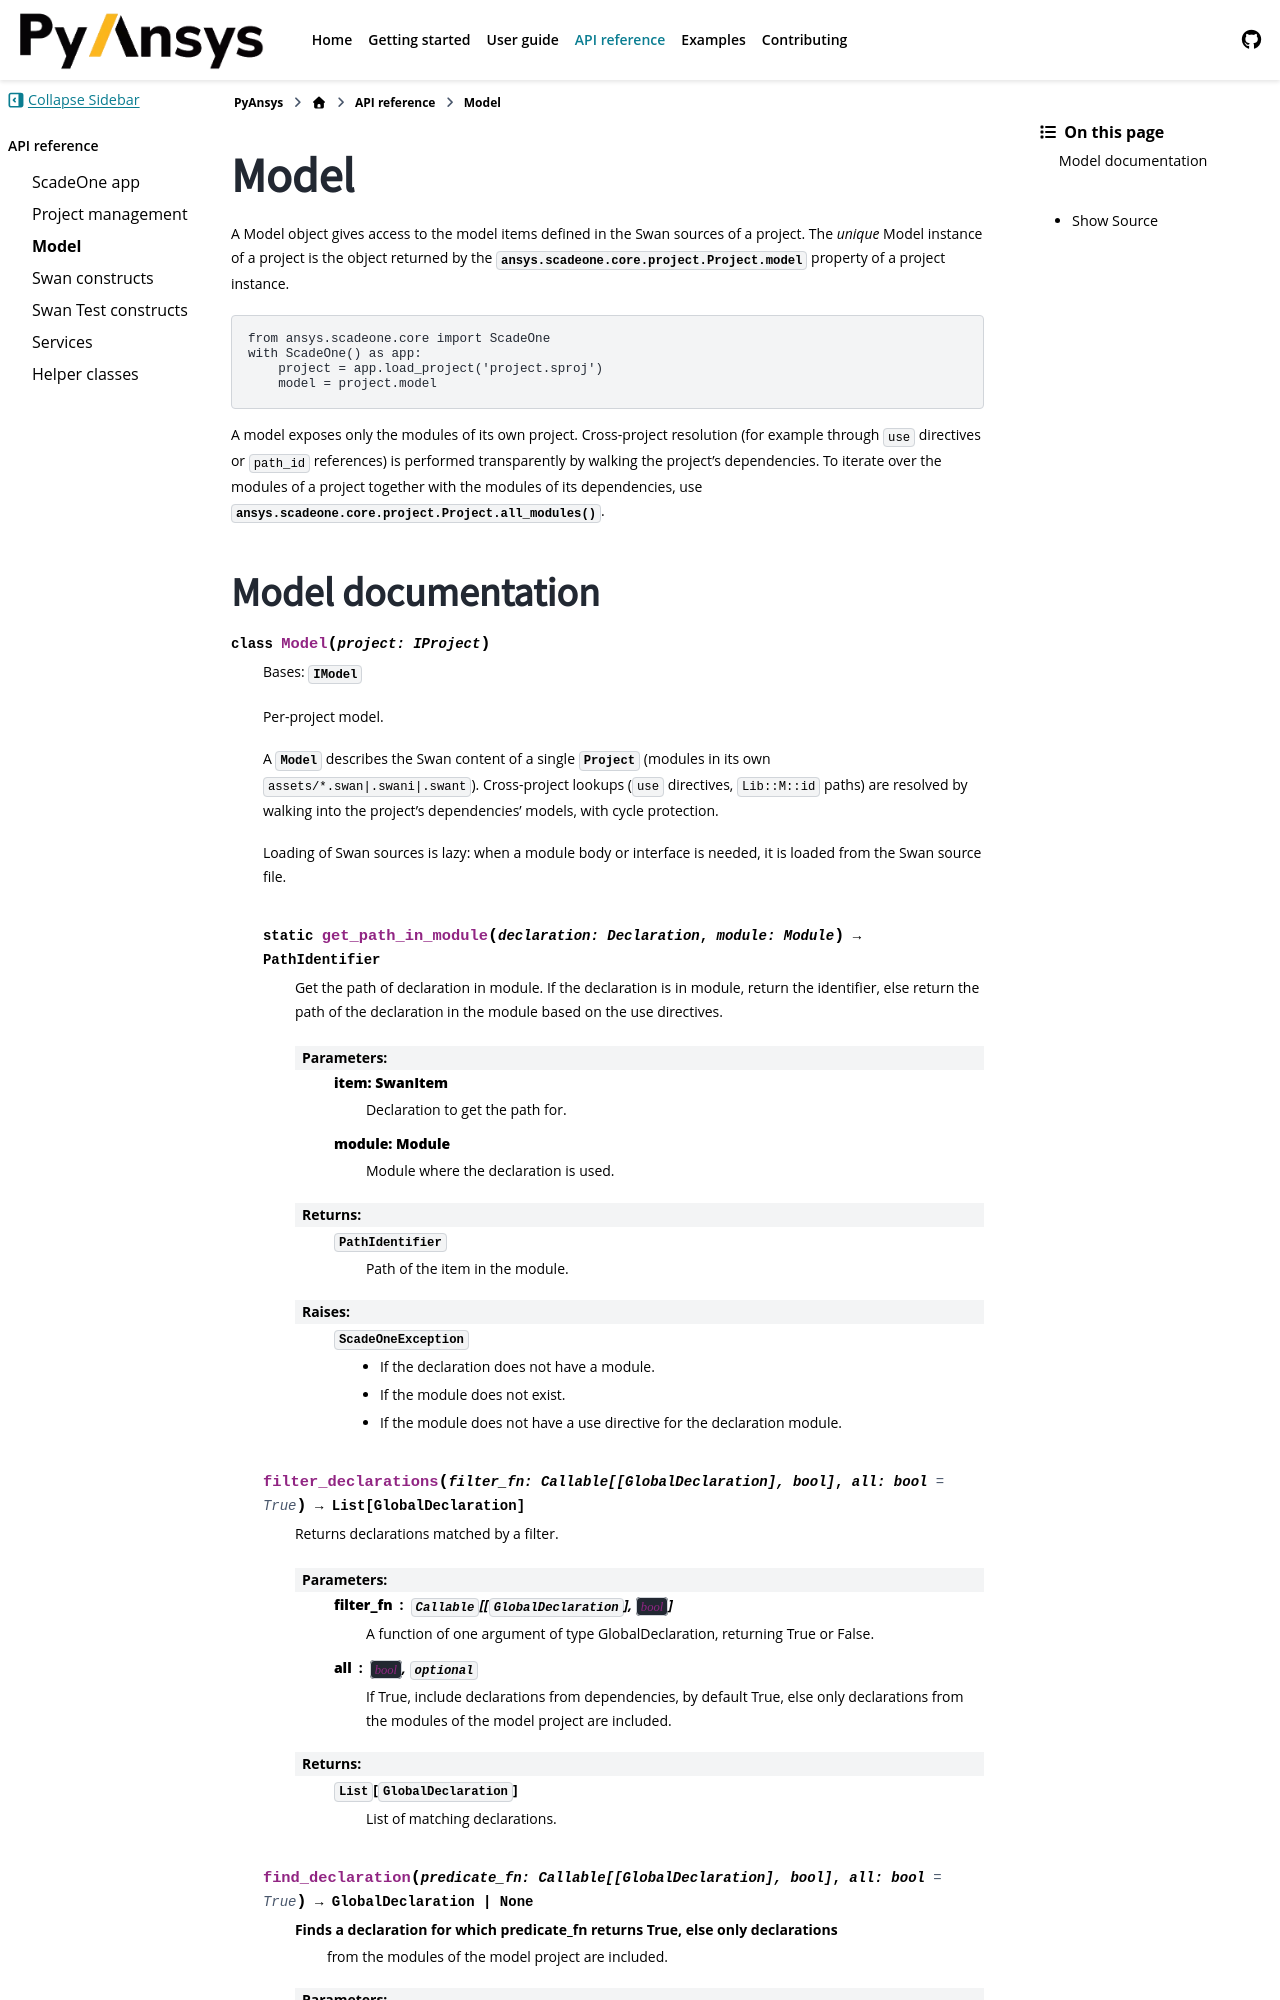

repository: ansys/pyscadeone · page: pull/55/api/model.html · generator: sphinx

.. _ref_model_sec:

Model
=====

A Model object gives access to the model items defined in the Swan sources 
of a project. The *unique* Model instance of a project is the object returned 
by the :py:attr:`ansys.scadeone.core.project.Project.model` property of a
project instance. 

.. code:: python
